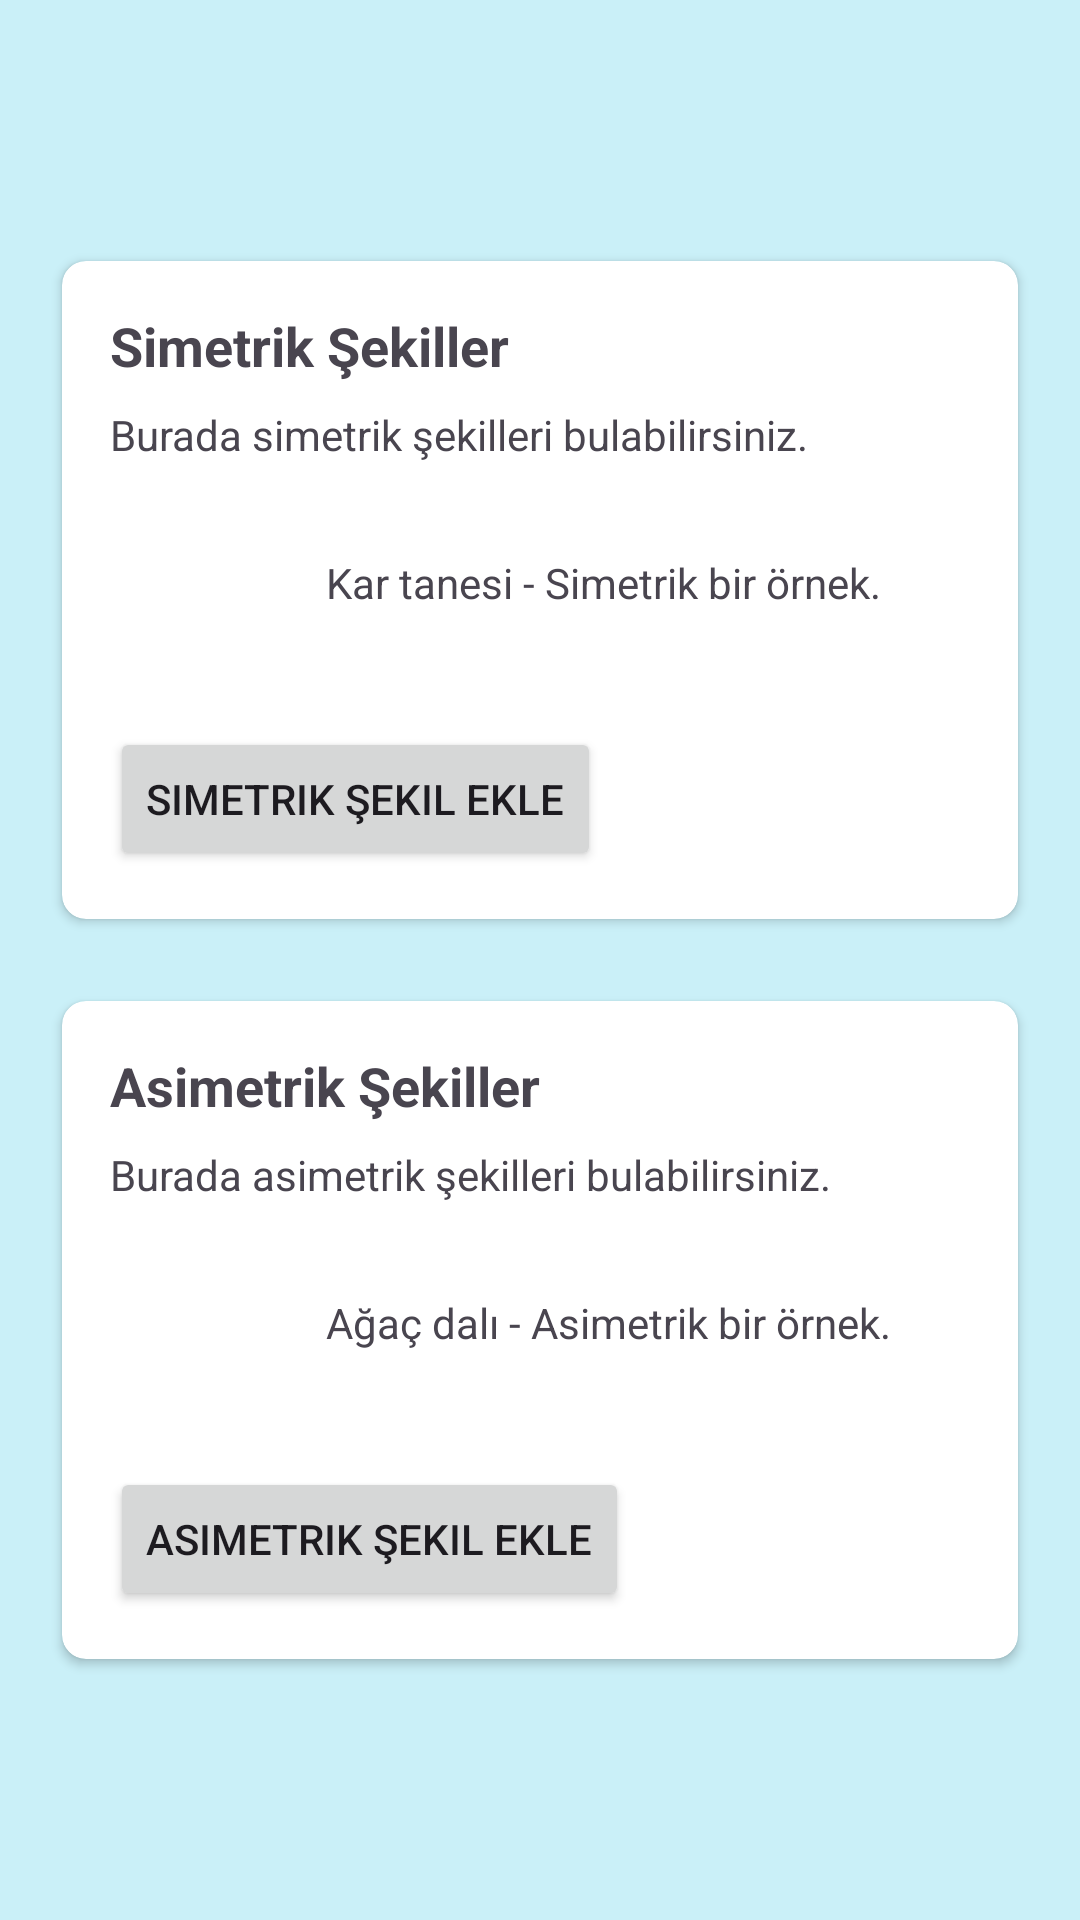

Write the Android layout XML for this screen, with the resource values it uses.
<!-- AndroidManifest.xml: application theme Theme.FrostSamurai -->
<!-- res/layout/fragment_market.xml -->
<?xml version="1.0" encoding="utf-8"?>
<ScrollView
    xmlns:android="http://schemas.android.com/apk/res/android"
    xmlns:app="http://schemas.android.com/apk/res-auto"
    android:layout_width="match_parent"
    android:layout_height="match_parent"
    android:fillViewport="true"
    android:padding="16dp">

    <LinearLayout
        android:layout_width="match_parent"
        android:layout_height="wrap_content"
        android:orientation="vertical"
        android:gravity="center"
        android:layout_marginBottom="16dp">

        
        <androidx.cardview.widget.CardView
            android:layout_width="match_parent"
            android:layout_height="wrap_content"
            android:layout_marginBottom="16dp"
            app:cardCornerRadius="8dp"
            app:cardUseCompatPadding="true"
            android:elevation="4dp">

            <LinearLayout
                android:layout_width="match_parent"
                android:layout_height="wrap_content"
                android:orientation="vertical"
                android:padding="16dp">

                <TextView
                    android:id="@+id/tvSymmetricTitle"
                    android:layout_width="wrap_content"
                    android:layout_height="wrap_content"
                    android:text="@string/symmetric_shapes"
                    android:textSize="18sp"
                    android:textStyle="bold"
                    android:layout_marginBottom="8dp"/>

                <TextView
                    android:id="@+id/tvSymmetricDesc"
                    android:layout_width="wrap_content"
                    android:layout_height="wrap_content"
                    android:text="@string/symmetric_desc"
                    android:layout_marginBottom="8dp"/>

                
                <LinearLayout
                    android:layout_width="match_parent"
                    android:layout_height="wrap_content"
                    android:orientation="horizontal"
                    android:layout_marginBottom="8dp"
                    android:gravity="center_vertical">

                    <ImageView
                        android:id="@+id/ivSymSnowflake"
                        android:layout_width="64dp"
                        android:layout_height="64dp"
                        android:src="@drawable/ic_snowflake"
                        android:contentDescription="@string/snowflake_icon_desc"
                        android:layout_marginEnd="8dp"/>

                    <TextView
                        android:layout_width="0dp"
                        android:layout_height="wrap_content"
                        android:layout_weight="1"
                        android:text="@string/snowflake_desc" />
                </LinearLayout>

                <Button
                    android:id="@+id/btnBuySymmetric"
                    android:layout_width="wrap_content"
                    android:layout_height="wrap_content"
                    android:text="@string/buy_symmetric"
                    android:layout_marginTop="8dp"/>
            </LinearLayout>
        </androidx.cardview.widget.CardView>


        
        <androidx.cardview.widget.CardView
            android:layout_width="match_parent"
            android:layout_height="wrap_content"
            app:cardCornerRadius="8dp"
            app:cardUseCompatPadding="true"
            android:elevation="4dp">

            <LinearLayout
                android:layout_width="match_parent"
                android:layout_height="wrap_content"
                android:orientation="vertical"
                android:padding="16dp">

                <TextView
                    android:id="@+id/tvAsymmetricTitle"
                    android:layout_width="wrap_content"
                    android:layout_height="wrap_content"
                    android:text="@string/asymmetric_shapes"
                    android:textSize="18sp"
                    android:textStyle="bold"
                    android:layout_marginBottom="8dp" />

                <TextView
                    android:id="@+id/tvAsymmetricDesc"
                    android:layout_width="wrap_content"
                    android:layout_height="wrap_content"
                    android:text="@string/asymmetric_desc"
                    android:layout_marginBottom="8dp" />

                
                <LinearLayout
                    android:layout_width="match_parent"
                    android:layout_height="wrap_content"
                    android:orientation="horizontal"
                    android:layout_marginBottom="8dp"
                    android:gravity="center_vertical">

                    <ImageView
                        android:id="@+id/ivAsymBranch"
                        android:layout_width="64dp"
                        android:layout_height="64dp"
                        android:src="@drawable/ic_branch"
                        android:contentDescription="@string/branch_icon_desc"
                        android:layout_marginEnd="8dp"/>

                    <TextView
                        android:layout_width="0dp"
                        android:layout_height="wrap_content"
                        android:layout_weight="1"
                        android:text="@string/branch_desc" />
                </LinearLayout>

                <Button
                    android:id="@+id/btnBuyAsymmetric"
                    android:layout_width="wrap_content"
                    android:layout_height="wrap_content"
                    android:text="@string/buy_asymmetric"
                    android:layout_marginTop="8dp"/>
            </LinearLayout>
        </androidx.cardview.widget.CardView>

    </LinearLayout>
</ScrollView>
<!-- resources referenced by this layout -->
<resources>
  <string name="asymmetric_desc">Burada asimetrik şekilleri bulabilirsiniz.</string>
  <string name="asymmetric_shapes">Asimetrik Şekiller</string>
  <string name="branch_desc">Ağaç dalı - Asimetrik bir örnek.</string>
  <string name="branch_icon_desc">Ağaç dalı ikonu</string>
  <string name="buy_asymmetric">Asimetrik Şekil Ekle</string>
  <string name="buy_symmetric">Simetrik Şekil Ekle</string>
  <string name="snowflake_desc">Kar tanesi - Simetrik bir örnek.</string>
  <string name="snowflake_icon_desc">Kar tanesi ikonu</string>
  <string name="symmetric_desc">Burada simetrik şekilleri bulabilirsiniz.</string>
  <string name="symmetric_shapes">Simetrik Şekiller</string>
  <style name="Theme.FrostSamurai" parent="Theme.Material3.DayNight.NoActionBar">
          
          <item name="colorPrimary">@color/deep_blue</item>
          <item name="colorPrimaryVariant">@color/blue</item>
          <item name="colorOnPrimary">@color/pale_blue</item>
  
          
          <item name="colorSecondary">@color/light_blue</item>
          <item name="colorOnSecondary">@color/sky_blue</item>
  
          
          <item name="android:colorBackground">@color/pale_blue</item>
          <item name="colorSurface">@color/sky_blue</item>
          <item name="colorOnSurface">@color/deep_blue</item>
  
          
          <item name="android:statusBarColor">?attr/colorPrimary</item>
          <item name="android:navigationBarColor">?attr/colorPrimary</item>
      </style>
  <color name="deep_blue">#03045e</color>
  <color name="blue">#0077b6</color>
  <color name="pale_blue">#caf0f8</color>
  <color name="light_blue">#00b4d8</color>
  <color name="sky_blue">#90e0ef</color>
</resources>
